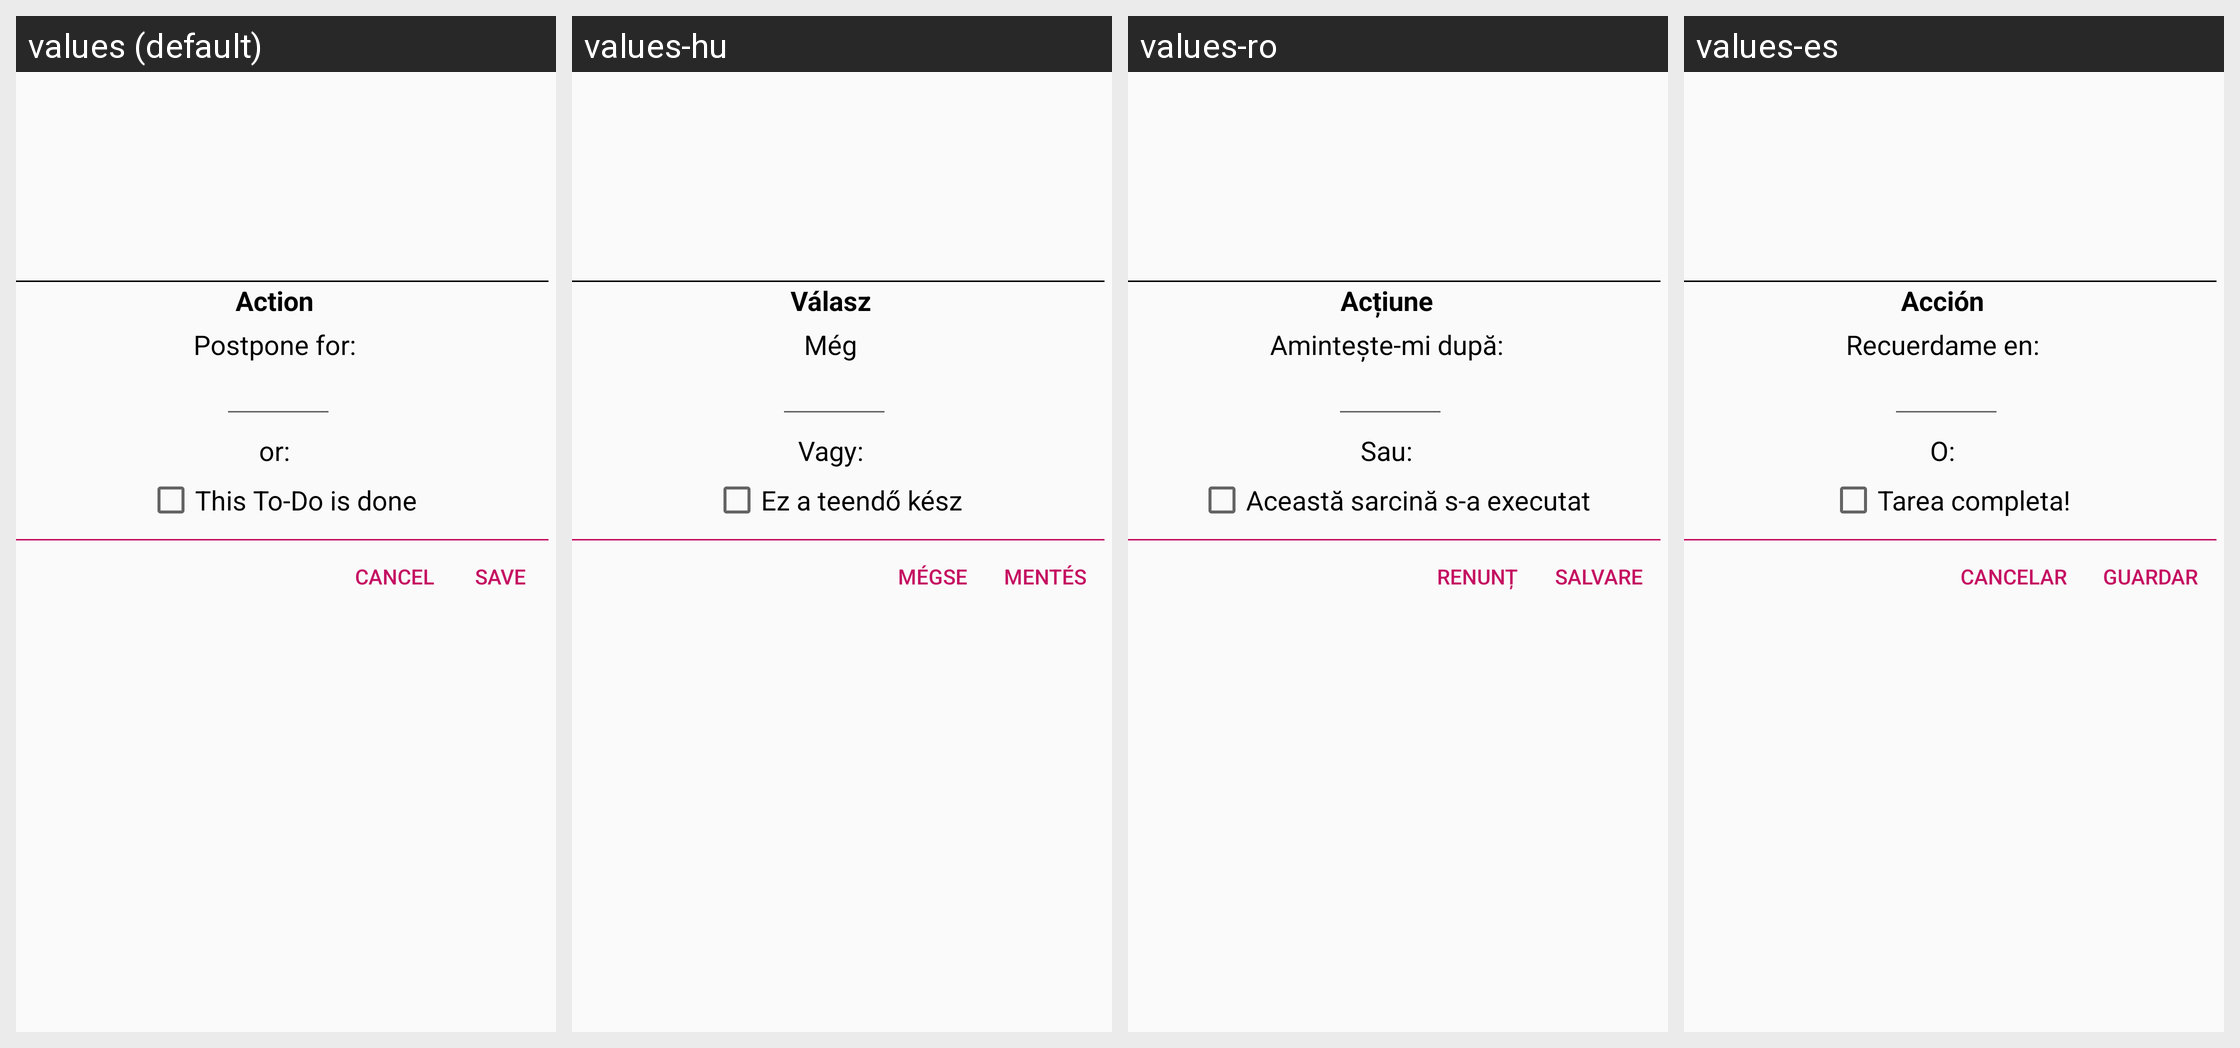

Here is an Android app screen in its default locale and in the app's own translations. Write out the translated-string differences for the strings that appear on this screen.
Android screen res/layout/dialog_todo_notification.xml rendered under 4 locales, left to right: values (default), values-hu, values-ro, values-es. Device: Nexus 5 (rendered at 1080×1920; each locale shown at half size, 540×960, under a caption strip naming it); theme AppTheme.
Other locales in the repository, not shown: values-de.
Strings drawn on this screen, with the default value and each locale's value (text and hints the layout hard-codes, and strings that could not be matched under every locale, appear in the picture but are not listed):

todo_action_hdr
  values: Action
  values-hu: Válasz
  values-ro: Acțiune
  values-es: Acción

todo_post_pone_label
  values: Postpone for:
  values-hu: Még
  values-ro: Amintește-mi după:
  values-es: Recuerdame en:

gen_or
  values: or:
  values-hu: Vagy:
  values-ro: Sau:
  values-es: O:

todo_is_done_caption
  values: This To-Do is done
  values-hu: Ez a teendő kész
  values-ro: Această sarcină s-a executat
  values-es: Tarea completa!

gen_cancel
  values: Cancel
  values-hu: Mégse
  values-ro: Renunț
  values-es: Cancelar

gen_save
  values: Save
  values-hu: Mentés
  values-ro: Salvare
  values-es: Guardar
